The GitHub repository arivin29/sawit contains a labelled image folder "palm-fruit-ripeness-classification-2" with 6 categories: empty bunch, overripe, ripe, rotten, underripe, unripe. Examples follow, each with its label.

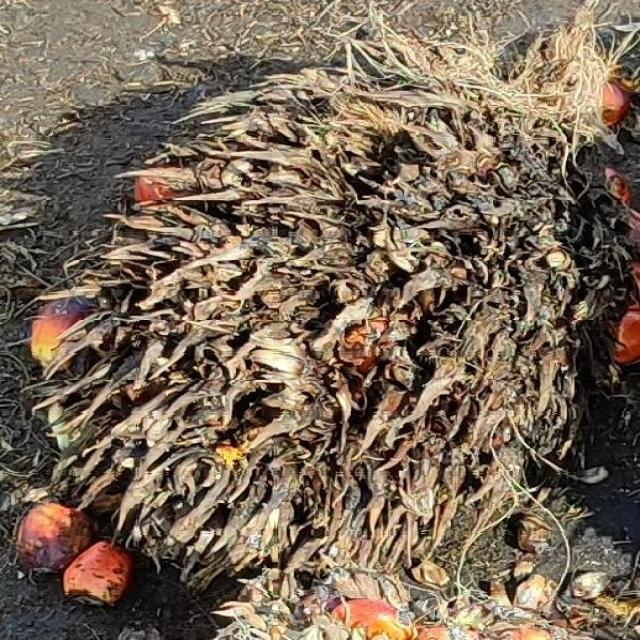
Label: empty bunch

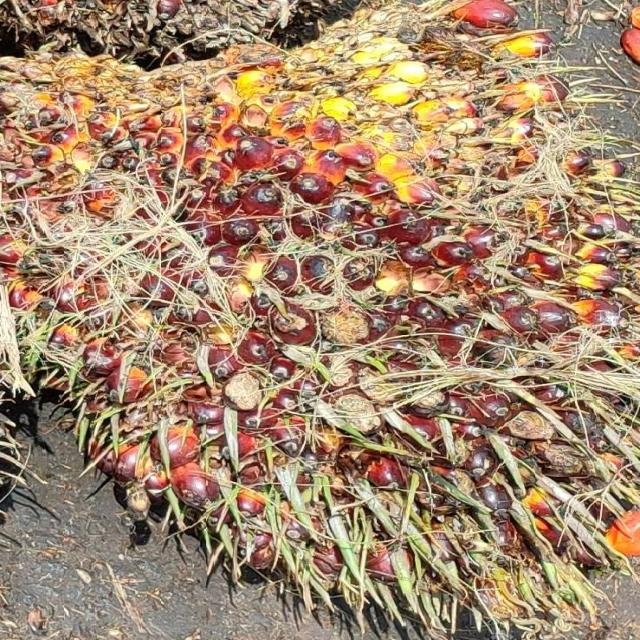
Label: ripe

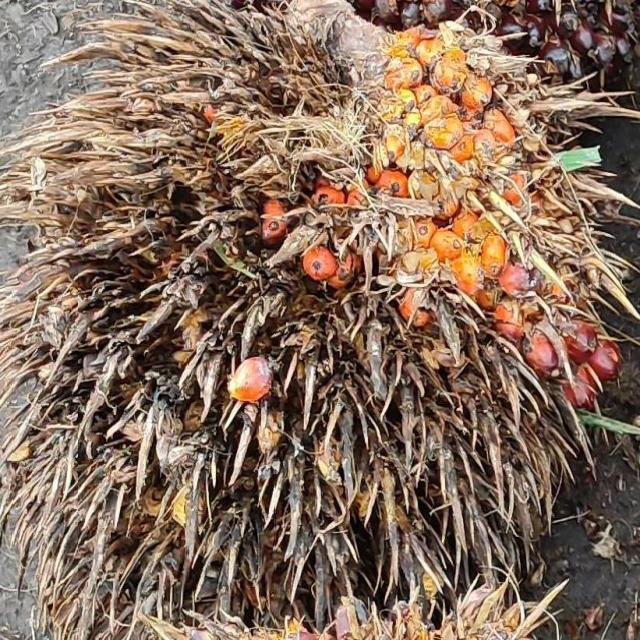
Label: overripe

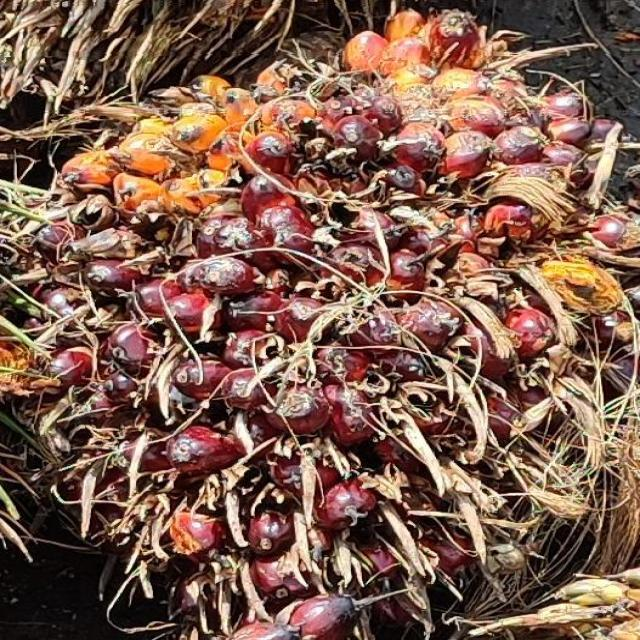
Label: underripe

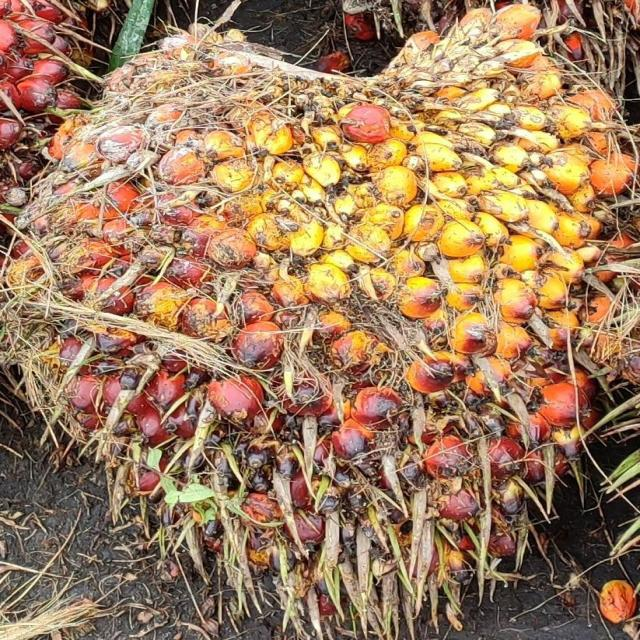
Label: underripe

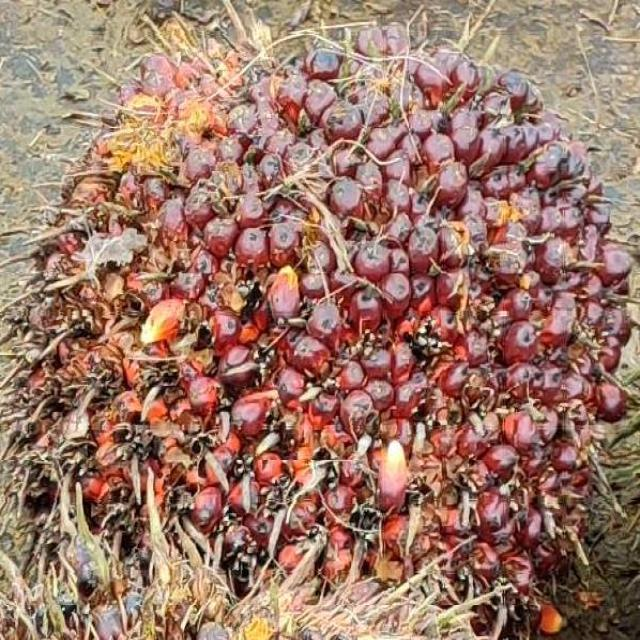
Label: ripe
